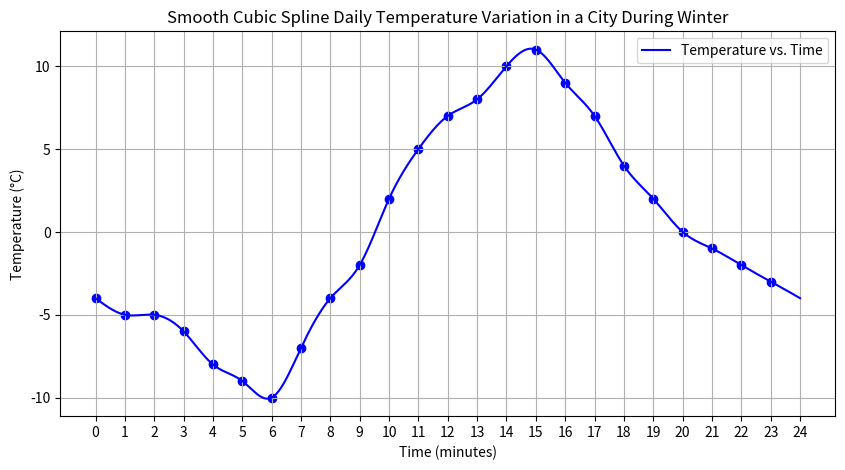
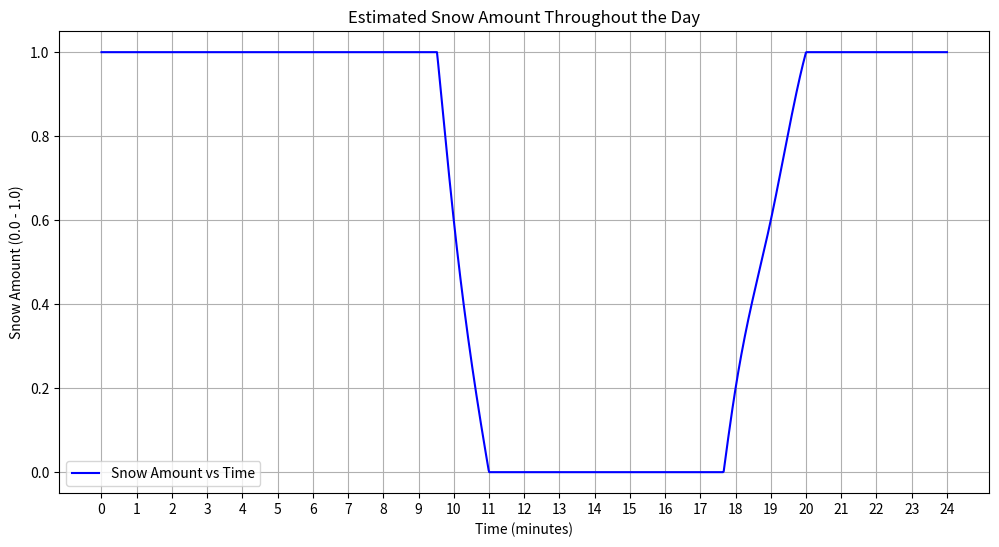

These figures' Python source, in order:
import numpy as np
import matplotlib.pyplot as plt
from scipy.interpolate import CubicSpline
import pandas as pd

#from matplotlib.ticker import FuncFormatter

# Time formatter for the plot
#def time_formatter(x, pos):
#    hour = int(x // 60)
#    minute = int(x % 60)
#    return f'{hour:02d}:{minute:02d}'


# Set x-axis to show 0-24 with integer labels
xtick_values = np.linspace(0, 1440, 25)  # Positions where ticks will be placed
xtick_labels = [int(label) for label in np.linspace(0, 24, 25)]  # Integer labels from 0 to 24

# Convert times to minutes in a day
times_segments = np.array([0.0, 1.0, 2.0,  3.0,  4.0,  5.0,  6.0,  7.0, 8.0, 9.0, 10.0, 11.0, 12.0, 13.0, 14.0, 15.0, 16.0, 17.0, 18.0, 19.0, 20.0, 21.0, 22.0, 23.0]) * 60
temps_segments = np.array([1.0, 0.0, 0.0, -1.0, -3.0, -4.0, -5.0, -2.0, 1.0, 3.0,  7.0, 10.0, 12.0, 13.0, 15.0, 16.0, 14.0, 12.0,  9.0,  7.0,  5.0,  4.0,  3.0,  2.0]) - 5.0

# Use CubicSpline for a smoother interpolation
cs = CubicSpline(times_segments, temps_segments, bc_type='natural')

# Generate times in minutes
minute_times = np.linspace(0, 1440, 1440)  # Time array for minutes in a day
minute_temperatures = cs(minute_times)

# Plotting
plt.figure(figsize=(10, 5))
plt.plot(minute_times, minute_temperatures, label='Temperature vs. Time', color='blue')
#plt.gca().xaxis.set_major_formatter(FuncFormatter(time_formatter))

plt.xticks(ticks=xtick_values, labels=xtick_labels)

plt.scatter(times_segments, temps_segments, color='blue')
plt.xlabel('Time (minutes)')
plt.ylabel('Temperature (°C)')
plt.title('Smooth Cubic Spline Daily Temperature Variation in a City During Winter')
plt.grid(True)
plt.legend()
#plt.show()

# Define the snow amount calculation function
def calculate_snow_amount(temperature):
    if temperature <= 0:
        return 1.0
    elif 0 < temperature < 5:
        return 1 - (temperature / 5.0)
    else:
        return 0.0

# Calculate snow amounts for the interpolated temperature values
snow_amounts = np.vectorize(calculate_snow_amount)(minute_temperatures)

# Plotting the results
plt.figure(figsize=(12, 6))
plt.plot(minute_times, snow_amounts, label='Snow Amount vs Time', color='blue')
plt.title('Estimated Snow Amount Throughout the Day')
plt.xlabel('Time (minutes)')
plt.ylabel('Snow Amount (0.0 - 1.0)')
plt.xticks(ticks=xtick_values, labels=xtick_labels)

plt.grid(True)
plt.legend()

# Create a DataFrame
data = pd.DataFrame({
    'Minute': minute_times,
    'Temperature': minute_temperatures,
    'SnowAmount': snow_amounts
})

# Save to CSV
data.to_csv('minute_data.csv', index=False)


plt.show()